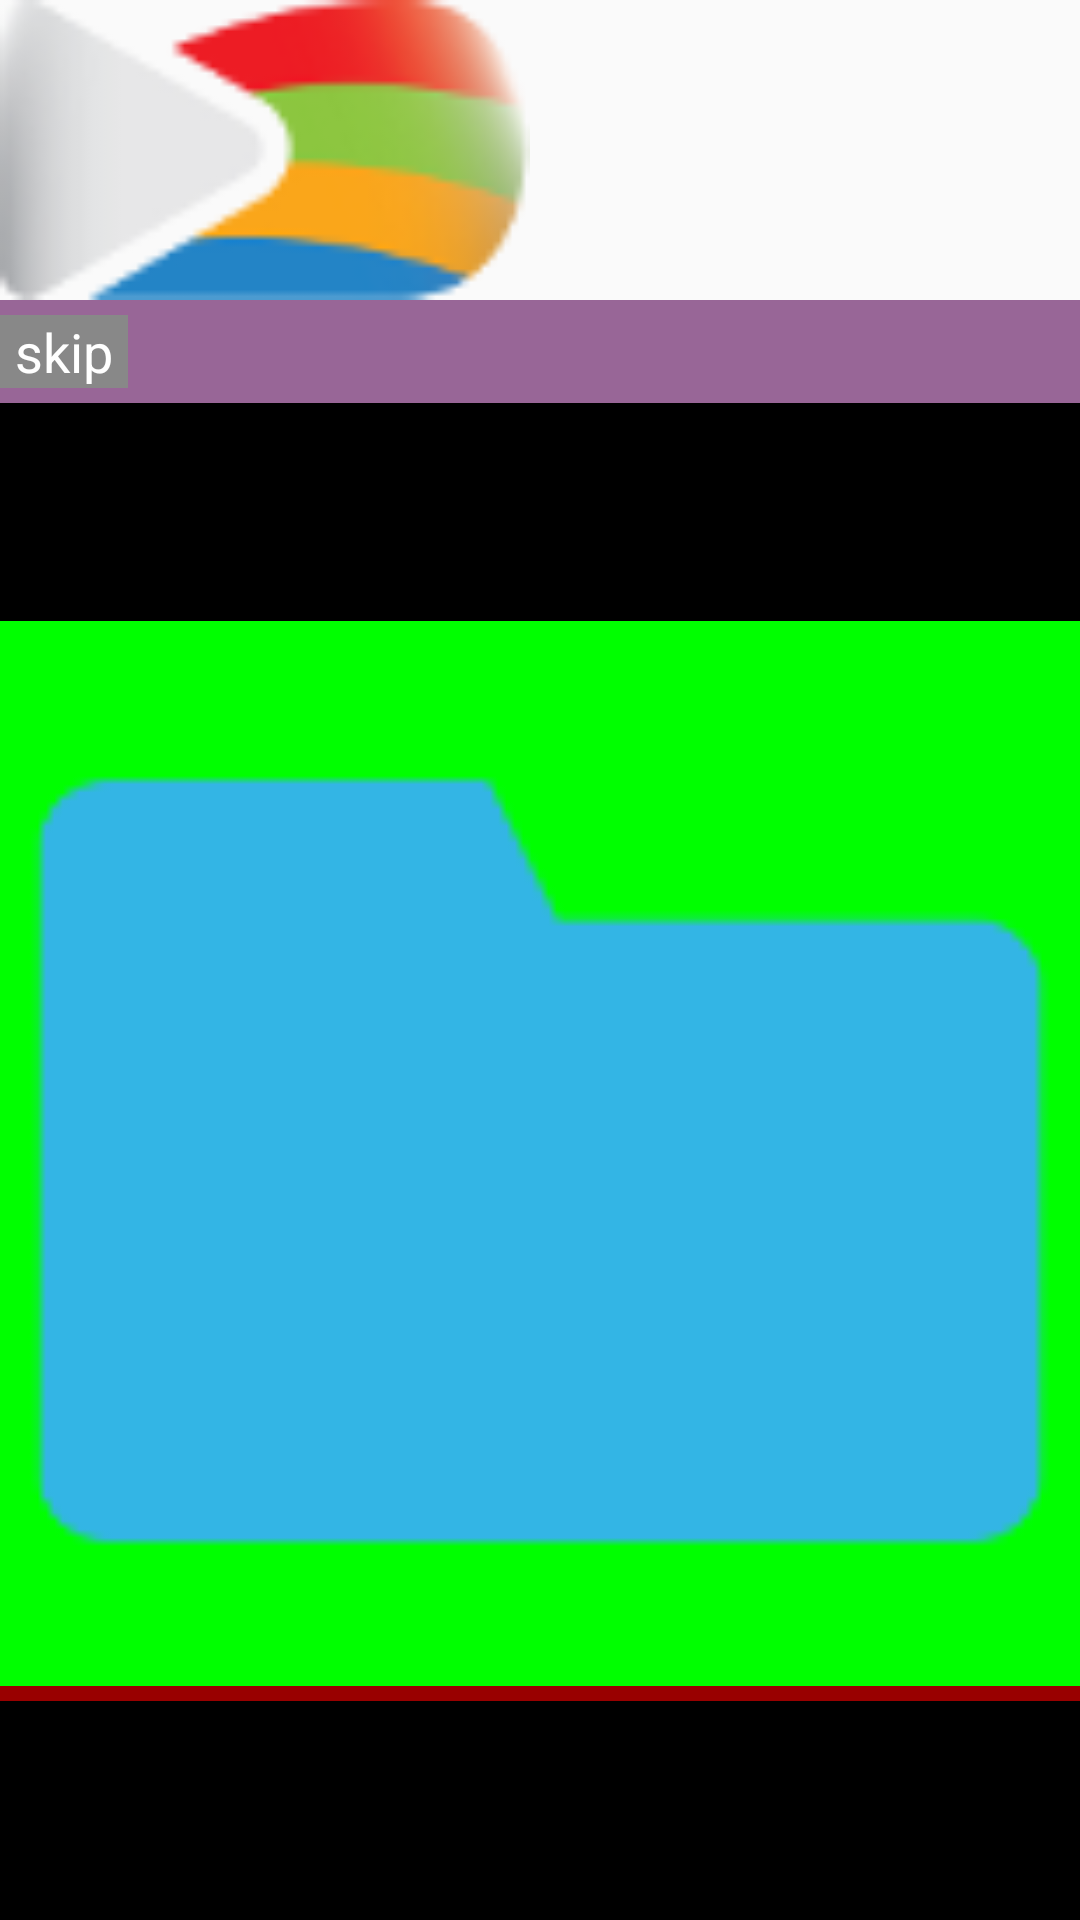

Write the Android layout XML for this screen, with the resource values it uses.
<!-- AndroidManifest.xml: application theme AppTheme -->
<!-- res/layout/test.xml -->
<?xml version="1.0" encoding="utf-8"?>
<LinearLayout xmlns:android="http://schemas.android.com/apk/res/android"
    android:layout_width="match_parent"
    android:layout_height="match_parent"
    android:orientation="vertical">

    <ImageView
        android:id="@+id/imageView"
        android:layout_width="wrap_content"
        android:layout_height="100dp"
        android:adjustViewBounds="true"
        android:src="@drawable/beep" />

    <FrameLayout
        android:layout_width="match_parent"
        android:layout_height="wrap_content"
        android:background="#986697">

        <TextView
            android:layout_width="match_parent"
            android:layout_height="wrap_content"
            android:padding="5dp"
            android:text="kwe oifowief owjflkqjw f;oi joiwe "
            android:textSize="18sp"
            android:visibility="invisible" />

        <TextView
            android:id="@+id/textView2"
            android:layout_width="wrap_content"
            android:layout_height="wrap_content"
            android:layout_gravity="center_vertical|left"
            android:background="#888"
            android:paddingLeft="5dp"
            android:paddingRight="5dp"
            android:text="skip"
            android:textColor="#FFF"
            android:textColorHighlight="#000"
            android:textSize="18sp" />
    </FrameLayout>

    <FrameLayout
        android:layout_width="match_parent"
        android:layout_height="match_parent"
        android:background="@color/black">

        <FrameLayout
            android:layout_width="match_parent"
            android:layout_height="wrap_content"
            android:layout_gravity="center"
            android:background="#CCC">

            <ImageView
                android:layout_width="match_parent"
                android:layout_height="wrap_content"
                android:layout_gravity="center"
                android:adjustViewBounds="true"
                android:background="#00FF00"
                android:src="@drawable/folder" />

            <View
                android:layout_width="match_parent"
                android:layout_height="5dp"
                android:layout_gravity="bottom"
                android:background="#990000" />
        </FrameLayout>
    </FrameLayout>
</LinearLayout>
<!-- resources referenced by this layout -->
<resources>
  <color name="black">#000</color>
  <!-- drawable beep: png bitmap (drawable, 4650 bytes) -->
  <!-- drawable folder: png bitmap (drawable-hdpi, 661 bytes) -->
  <style name="AppTheme" parent="Theme.AppCompat.Light.DarkActionBar">
          
          <item name="colorPrimary">@color/colorPrimary</item>
          <item name="colorPrimaryDark">@color/colorPrimaryDark</item>
          <item name="colorAccent">@color/colorAccent</item>
      </style>
  <color name="colorPrimary">#8f5db7</color>
  <color name="colorPrimaryDark">#59267c</color>
  <color name="colorAccent">#33b5e5</color>
</resources>
